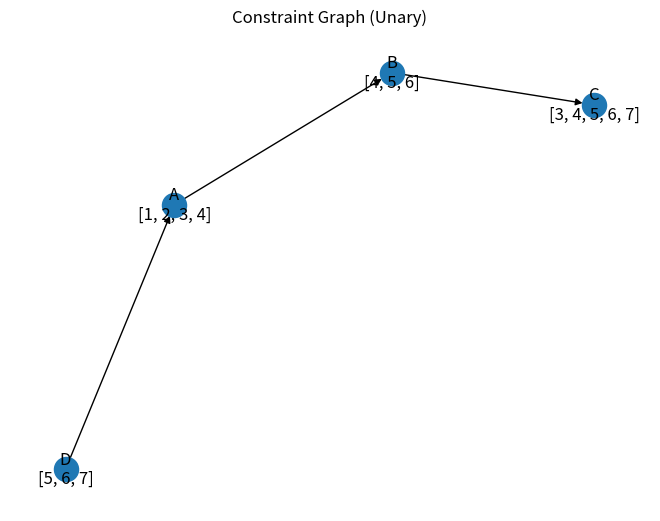
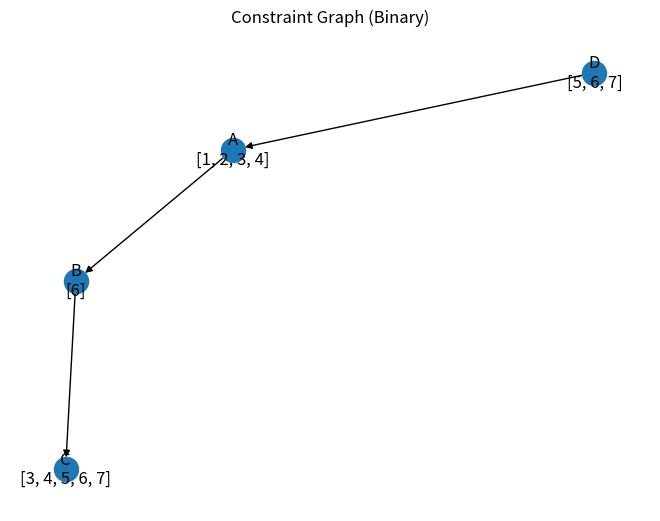

Recreate these plots in Python, in order.
import matplotlib.pyplot as plt
import networkx as nx

variables = ["A", "B", "C", "D"]
domains = {
    "A": [1, 2, 3, 4, 5],
    "B": [2, 3, 4, 5, 6],
    "C": [3, 4, 5, 6, 7],
    "D": [5, 6, 7, 8]
}

N_UC = 3
unary_constraints = [
    ("A", "<", 5),
    ("B", ">", 3),
    ("D", "<", 8)  
]

N_BC = 3
binary_constraints = [
    ("A", "<", "B", "+", 1),
    ("B", ">", "C", "+", 2),
    ("D", ">", "A", "+", 2)  
]

def unary(domains, constraints):
    for var, op, const in constraints:
        if op == "<":
            domains[var] = [val for val in domains[var] if val < const]
        elif op == ">":
            domains[var] = [val for val in domains[var] if val > const]
    return domains

def binary(domains, constraints):
    for var1, op1, var2, ops2, const in constraints:
        new_domain = []
        for val in domains[var1]:
            if op1 == "<" and any(val < (other_val + const) for other_val in domains[var2]):
                new_domain.append(val)
            elif op1 == ">" and any(val > (other_val + const) for other_val in domains[var2]):
                new_domain.append(val)
        domains[var1] = new_domain
    return domains

def draw_graph(variables, constraints, domains, title):
    G = nx.DiGraph()
    for var in variables:
        G.add_node(var, label=f"{var}\n{domains[var]}")

    for var1, _, var2, _, _ in constraints:
        G.add_edge(var1, var2)

    pos = nx.spring_layout(G)
    labels = nx.get_node_attributes(G, 'label')
    nx.draw(G, pos, with_labels=True, labels=labels)
    plt.title(title)
    plt.show()

domains = unary(domains, unary_constraints)
draw_graph(variables, binary_constraints, domains, "Constraint Graph (Unary)")

domains = binary(domains, binary_constraints)
draw_graph(variables, binary_constraints, domains, "Constraint Graph (Binary)")
